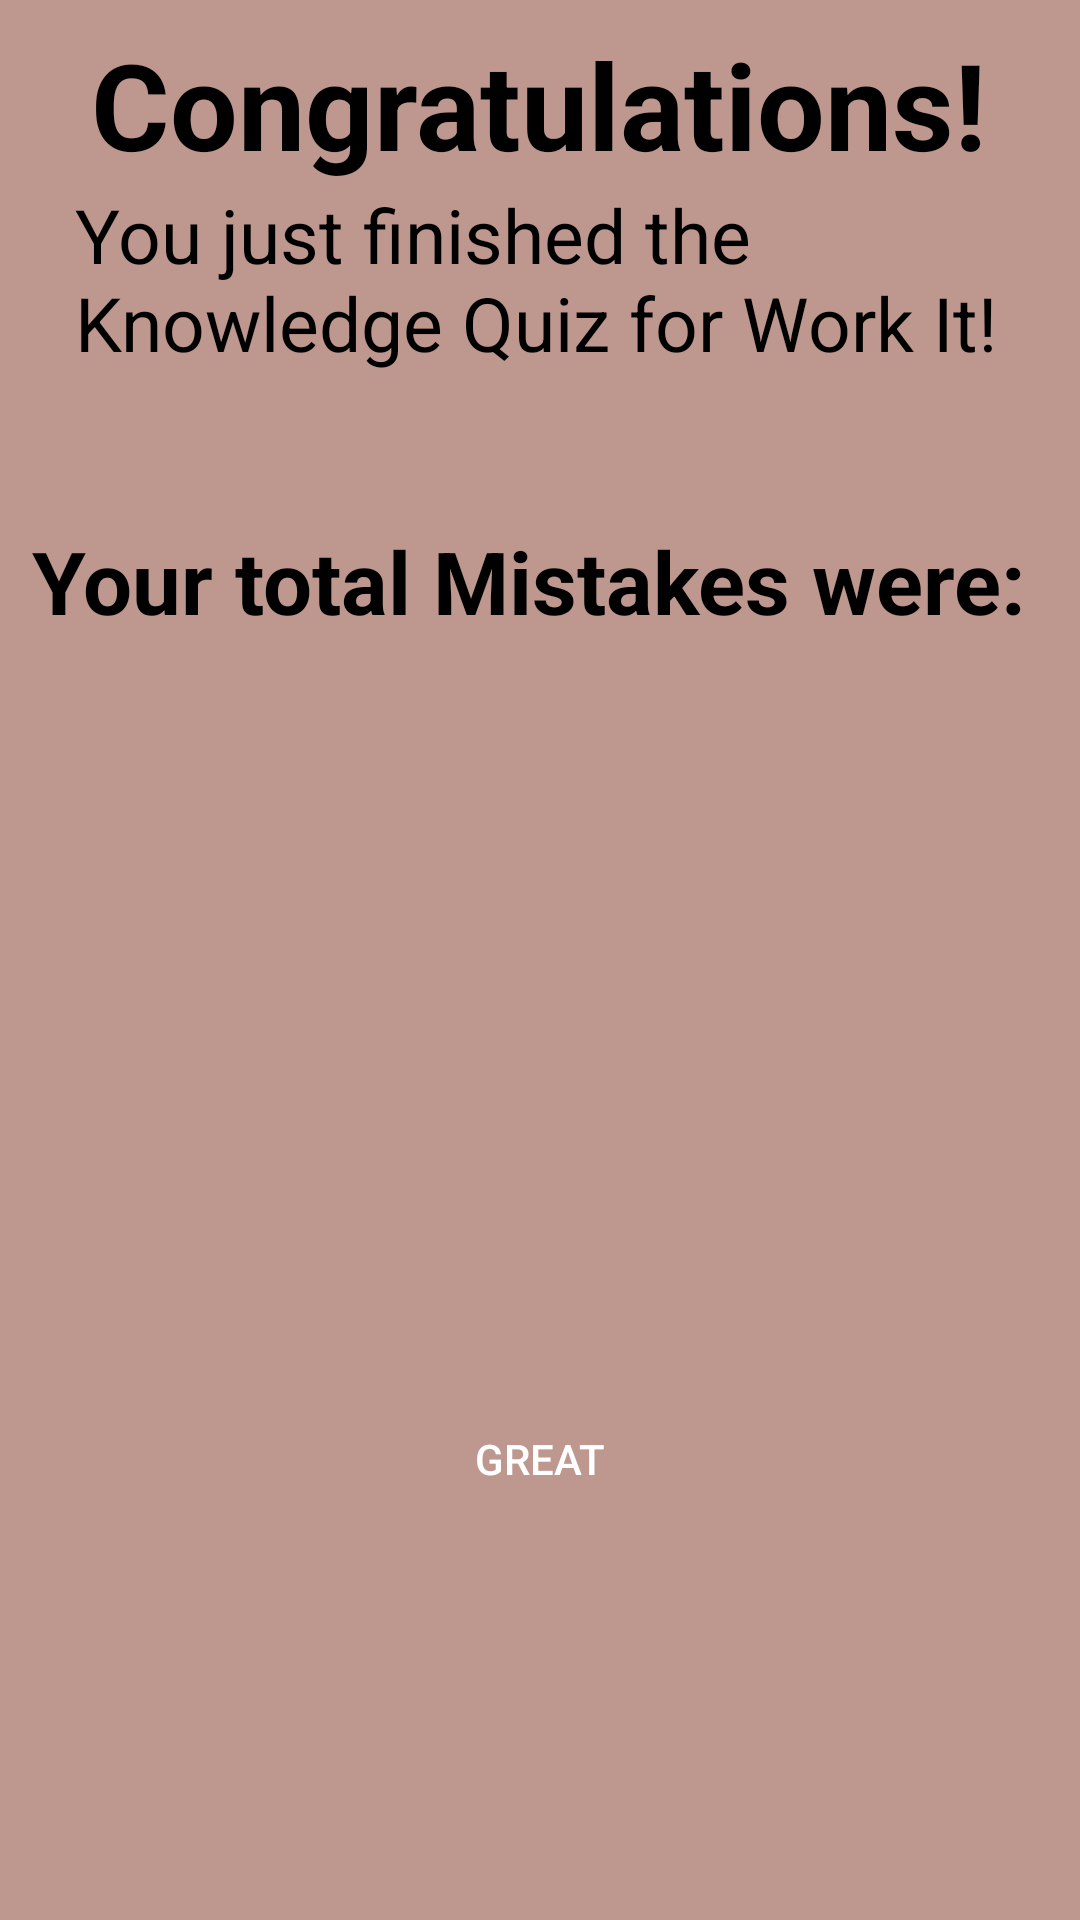

Layout XML and referenced resources for this Android screen:
<!-- AndroidManifest.xml: application theme Theme.Quizie -->
<!-- res/layout/activity_ending__screen.xml -->
<?xml version="1.0" encoding="utf-8"?>
<androidx.constraintlayout.widget.ConstraintLayout
    xmlns:android="http://schemas.android.com/apk/res/android"
    xmlns:app="http://schemas.android.com/apk/res-auto"
    xmlns:tools="http://schemas.android.com/tools"
    android:layout_width="match_parent"
    android:layout_height="match_parent"
    tools:context=".Ending_Screen"
    android:background="#BE988F">
    <TextView
        android:id="@+id/quiz_text"
        android:layout_width="wrap_content"
        android:layout_height="wrap_content"
        android:layout_marginTop="8dp"
        android:text="Congratulations!"
        android:textColor="@color/black"
        android:textSize="40sp"
        android:textStyle="bold"
        app:layout_constraintEnd_toEndOf="parent"
        app:layout_constraintHorizontal_bias="0.495"
        app:layout_constraintStart_toStartOf="parent"
        app:layout_constraintTop_toTopOf="parent"
        />

    <LinearLayout
        android:layout_width="match_parent"
        android:layout_height="wrap_content"
        android:orientation="vertical"
        app:layout_constraintTop_toBottomOf="@+id/quiz_text"
        tools:layout_editor_absoluteX="211dp">

        <TextView
            android:id="@+id/textView7"
            android:layout_width="match_parent"
            android:layout_height="wrap_content"
            android:text="@string/you_just_finished_the_knowledge_quiz_for_work_it"
            android:textColor="@color/black"
            android:textSize="25sp"
            android:paddingTop="@dimen/activity_vertical_margin"
            android:paddingLeft="25sp"
            />

        <TextView
            android:id="@+id/textView9"
            android:layout_width="match_parent"
            android:layout_height="wrap_content"
            android:text="Your total Mistakes were: "
            android:textSize="29sp"
            android:textAlignment="center"
            android:gravity="center_horizontal"
            android:textStyle="bold"
            android:textColor="@color/black"
            android:paddingTop="50sp"



            />

        <TextView
            android:id="@+id/mistakes_result"
            android:layout_width="match_parent"
            android:layout_height="wrap_content"
            android:text=""
            android:textAlignment="center"
            android:gravity="center_horizontal"
            android:textColor="#FF0000"
            android:textSize="150sp"
            android:paddingBottom="50sp"

            />

        <Button
            android:id="@+id/return_button"
            android:layout_width="300sp"
            android:layout_height="match_parent"
            android:text="Great"
            android:background="@drawable/rounded_corners"
            android:textColor="@color/white"
            android:layout_gravity="center"

            />
    </LinearLayout>
</androidx.constraintlayout.widget.ConstraintLayout >
<!-- resources referenced by this layout -->
<resources>
  <string name="you_just_finished_the_knowledge_quiz_for_work_it">You just finished the Knowledge Quiz for Work It!</string>
  <style name="Theme.Quizie" parent="Theme.AppCompat.Light.NoActionBar">
          
          <item name="colorPrimary">@color/purple_500</item>
          <item name="colorPrimaryVariant">@color/purple_700</item>
          <item name="colorOnPrimary">@color/white</item>
          
          <item name="colorSecondary">@color/teal_200</item>
          <item name="colorSecondaryVariant">@color/teal_700</item>
          <item name="colorOnSecondary">@color/black</item>
          
          <item name="android:statusBarColor" tools:targetApi="l">?attr/colorPrimaryVariant</item>
          
      </style>
  <!-- not gathered from this repository: default colours our renderer supplied (Android Studio template values) -->
  <color name="purple_500">#FF6200EE</color>
  <color name="purple_700">#FF3700B3</color>
  <color name="teal_200">#FF03DAC5</color>
  <color name="teal_700">#FF018786</color>
  <color name="black">#FF000000</color>
  <color name="white">#FFFFFFFF</color>
</resources>
